Run: headless pygame with SDL's dummy video driver; simulated clock (each Clock.tick advances the game by its frame time, no real sleeping); random seed 0; keys injected as events and as key.get_pressed() state; no mouse input.
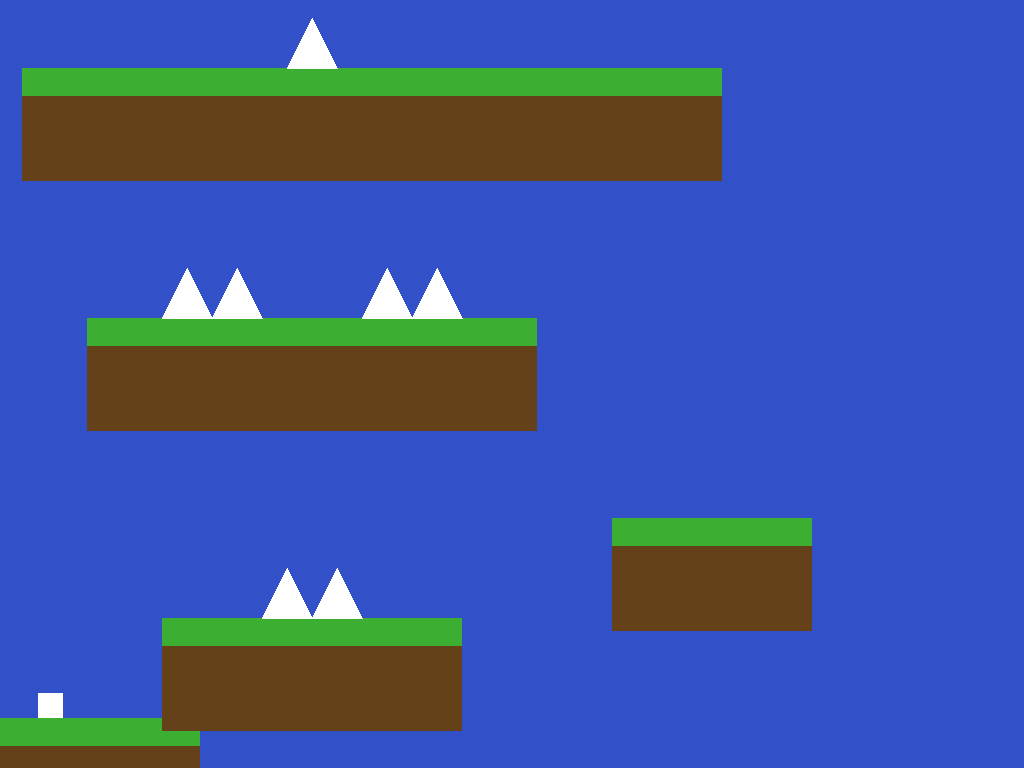
Frame 1 of 4 · flips 1–60 · no input
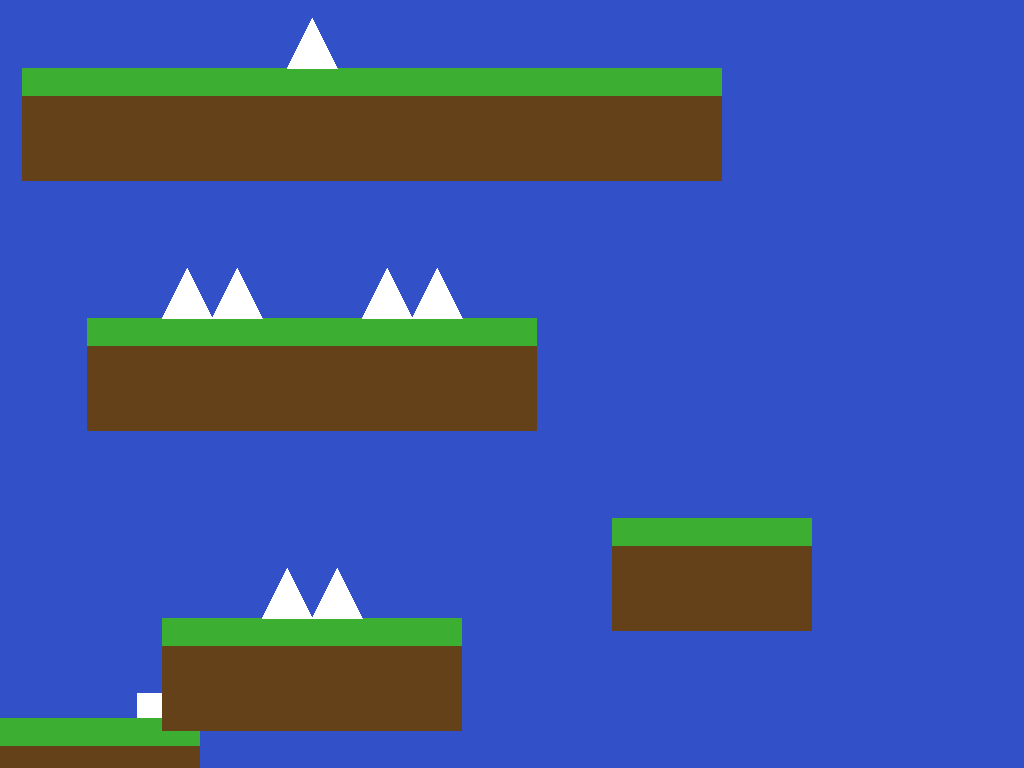
Frame 2 of 4 · flips 61–180 · tapped SPACE, RETURN · held RIGHT (→), D
Frame 3 of 4 · flips 181–300 · held DOWN (↓), S · screen unchanged from frame 2, image omitted
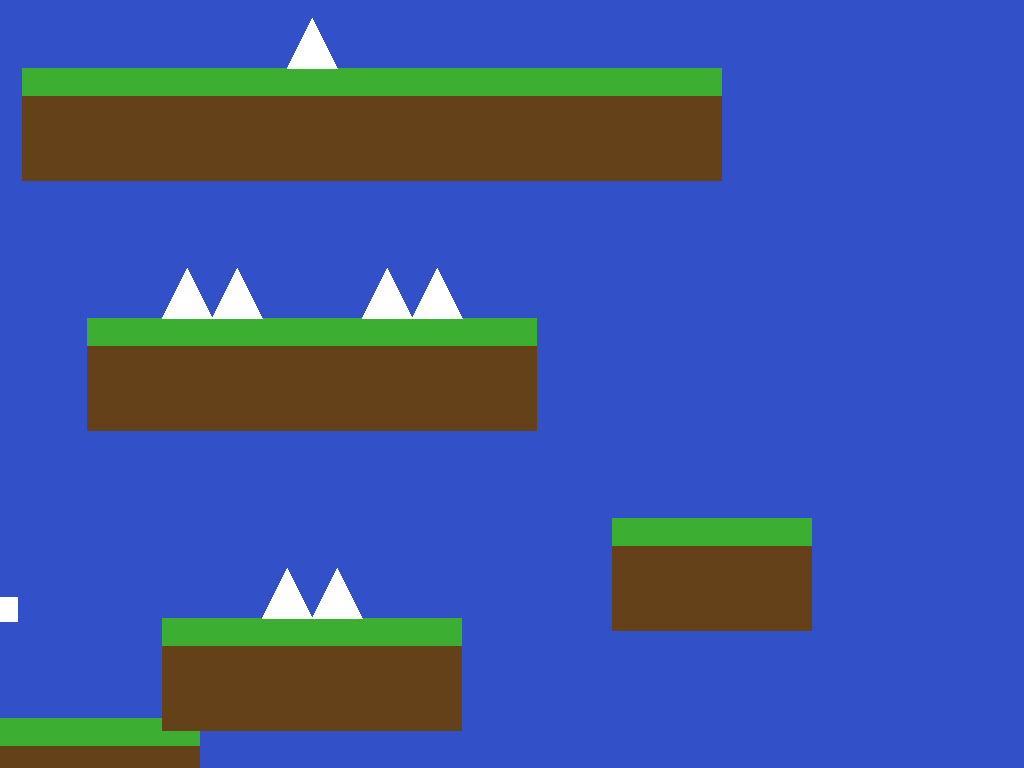
Frame 4 of 4 · flips 301–420 · held LEFT (←), A, UP (↑), W

The pygame program that drew these frames:

import pygame
"""
i want to make a platformer

the player should be able to move in all directions except for downwards because you shoudl not go downwards becaues it is a platformer 
you should be able to fight a something
and it drops coins
and with the coins you can puchase stuff

there should also be a plot

"""
pygame.init()
clock = pygame.time.Clock()
infoObj = pygame.display.Info()
SCREEN_WIDTH = infoObj.current_w
SCREEN_HEIGHT = infoObj.current_h

screen = pygame.display.set_mode((SCREEN_WIDTH, SCREEN_HEIGHT), pygame.FULLSCREEN)

class Obstacle(pygame.sprite.Sprite):
    def __init__(self, pos, size,swidth, color,dir,level):
        super().__init__(Obstacles)
        self.pos = pos
        self.size = size
        self.rect = pygame.Rect(self.pos.x, self.pos.y, self.size[0], self.size[1])
        self.color = color
        self.lvl = level
        self.swidth = swidth
        self.dir = dir
    def draw(self): 
        self.rect.center = self.pos
        origin = (self.pos.x - self.size[0] // 2,self.pos.y + self.size[1] // 2)
        swidth = self.swidth
        numSpikes = self.size[0] // swidth
        points = []
        for i in range(0,numSpikes):
            if self.dir == 0:
                points.append((origin[0] + i * swidth,origin[1]  - self.size[1]))
                points.append((origin[0] + swidth // 2 + i * swidth,origin[1]))
                points.append((origin[0] + swidth + i * swidth,origin[1]  - self.size[1]))
            elif self.dir == 1:
                points.append((origin[0] + i * swidth,origin[1]))
                points.append((origin[0] + swidth // 2 + i * swidth,origin[1] - self.size[1]))
                points.append((origin[0] + swidth + i * swidth,origin[1]))

        pygame.draw.polygon(screen, self.color, points)
    def update(self):
        #self.pos.y  += 0.5
        if self.lvl == player.lvl:
            self.draw()

class Player(pygame.sprite.Sprite):
    def __init__(self):
        self.pos = V(50, SCREEN_HEIGHT-75)
        self.respawnPos = self.pos.copy()
        self.rect = pygame.Rect(self.pos.x, self.pos.y, 25, 25)
        self.vel = V(0,0)
        self.speed = 400
        self.jump = 810
        self.onGround = False
        self.jgrace = 0.0
        self.gracetime = 0.08
        self.lvl = 2
    def draw(self):
        self.rect = pygame.Rect(self.pos.x, self.pos.y, 25, 25)
        self.rect.center = self.pos
        pygame.draw.rect(screen, (255,255,255), self.rect)
    def update(self,dt):
        self.draw()
        self.move(dt)
    def move(self,dt):
        self.xMovement(dt)
        self.collideX()
        self.yMovement(dt)
        self.collideY(dt)
        for tp in Teleporters:
            if self.rect.colliderect(tp.rect):
                self.lvl += 1
                self.respawn()
                level(self.lvl)
                print("next level %s" % self.lvl)
                for ground in Grounds:
                    if ground.lvl == self.lvl - 1:
                        ground.kill()
                for obstacle in Obstacles:
                    if obstacle.lvl == self.lvl - 1:
                        obstacle.kill()
                for tramp in Trampolines:
                    if tramp.lvl == self.lvl - 1:
                        tramp.kill()
                for tele in Teleporters:
                    if tele.lvl == self.lvl - 1:
                        tele.kill()
        if self.pos.x < 0 or self.pos.x > SCREEN_WIDTH or self.pos.y > SCREEN_HEIGHT:
            self.respawn()
        for obstacle in Obstacles:
            if self.rect.colliderect(obstacle.rect):
                self.respawn()
    def xMovement(self,dt):
        if K[L]:
            self.vel.x = -self.speed
        elif K[R]:
            self.vel.x = self.speed
        else:
            if self.vel.x > 0:
                self.vel.x /= 2
            elif self.vel.x < 0:
                self.vel.x /= 2
        self.pos.x += self.vel.x * dt
        self.rect.centerx = self.pos.x
    def collideX(self):
        for ground in Grounds:
            if self.rect.colliderect(ground.rect):
                if self.vel.x > 0:
                    self.rect.right = ground.rect.left
                elif self.vel.x < 0:
                    self.rect.left = ground.rect.right
                self.vel.x = 0
                self.pos.x = self.rect.centerx
    def collideY(self,dt):
        self.onGround = False
        self.jgrace -= dt
        for ground in Trampolines:
            if self.rect.colliderect(ground.rect):
                if self.vel.y > 0:
                    self.rect.bottom = ground.rect.top
                    self.onGround = True
                    self.jgrace = self.gracetime
                elif self.vel.y < 0:
                    self.rect.top = ground.rect.bottom
                self.vel.y = -self.jump * ground.bounce
                self.pos.y = self.rect.centery
        for ground in Grounds:
            if self.rect.colliderect(ground.rect):
                if self.vel.y > 0:
                    self.rect.bottom = ground.rect.top
                    self.onGround = True
                    self.jgrace = self.gracetime
                elif self.vel.y < 0:
                    self.rect.top = ground.rect.bottom
                self.vel.y = 0
                self.pos.y = self.rect.centery
    def yMovement(self, dt):   
        if K[U] and (self.onGround or self.jgrace > 0):
            self.onGround = False
            self.vel.y = -self.jump
        self.vel.y += 30
        self.pos.y += self.vel.y * dt
        self.rect.centery = self.pos.y
    def respawn (self):
        self.pos = self.respawnPos.copy()
        self.vel = V(0,0)

class Ground(pygame.sprite.Sprite):
    def __init__(self, pos, size, color, lvl):
        super().__init__(Grounds)
        self.pos = pos
        self.size = size
        self.rect = pygame.Rect(self.pos.x, self.pos.y, self.size[0], self.size[1])
        self.color = color
        self.lvl = lvl
    def draw(self): 
        self.rect.center = self.pos
        pygame.draw.rect(screen, self.color, self.rect)
    def update(self):
        if self.lvl == player.lvl:
            self.draw()

class Trampoline(pygame.sprite.Sprite):
    def __init__(self, pos, size, color, bounce, lvl):
        super().__init__(Trampolines)
        self.pos = pos
        self.size = size
        self.bounce = bounce
        self.rect = pygame.Rect(self.pos.x, self.pos.y, self.size[0], self.size[1])
        self.color = color
        self.lvl = lvl
    def draw(self): 
        self.rect.center = self.pos
        pygame.draw.ellipse(screen, self.color, self.rect)
    def update(self):
        if self.lvl == player.lvl:
            self.draw()

class Teleporter(pygame.sprite.Sprite):
    def __init__(self, pos, size, color,level):
        super().__init__(Teleporters)
        self.pos = pos
        self.size = size
        self.rect = pygame.Rect(self.pos.x, self.pos.y, self.size[0], self.size[1])
        self.color = color
        self.lvl = level
    def draw(self): 
        self.rect.center = self.pos
        pygame.draw.rect(screen, self.color, self.rect)
    def update(self):
        if self.lvl == player.lvl:
            self.draw()
        
U = pygame.K_w
L = pygame.K_a
R = pygame.K_d
Q = pygame.K_ESCAPE
V = pygame.Vector2
player = Player()

Grounds = pygame.sprite.Group()
Teleporters = pygame.sprite.Group()
Obstacles = pygame.sprite.Group()
Trampolines = pygame.sprite.Group()
brown = (100, 65, 25)

def level(lvl):
    if lvl == 1:
        Ground(V(100, SCREEN_HEIGHT), (200, 100), (60, 175, 50), lvl)
        Ground(V(100, SCREEN_HEIGHT + 20), (200, 85), brown, lvl)
        Ground(V(SCREEN_WIDTH // 2 - 300, SCREEN_HEIGHT - 200), (200, 100), (60, 175, 50), lvl)
        Ground(V(SCREEN_WIDTH // 2 - 300, SCREEN_HEIGHT - 180), (200, 85), brown, lvl)
        Ground(V(100, SCREEN_HEIGHT - 350), (200, 100), (60, 175, 50), lvl)
        Ground(V(100, SCREEN_HEIGHT - 330), (200, 85), brown, lvl)
        Ground(V(SCREEN_WIDTH // 2 -300, SCREEN_HEIGHT - 500), (200, 100), (60, 175, 50), lvl)
        Ground(V(SCREEN_WIDTH // 2 - 300, SCREEN_HEIGHT - 480), (200, 85), brown, lvl)
        Ground(V(SCREEN_WIDTH // 2, SCREEN_HEIGHT - 900), (1800, 400), (99, 94, 90), lvl)
        Ground(V(SCREEN_WIDTH // 2 + 140, SCREEN_HEIGHT+200), (200, 1500), (60, 175, 50), lvl)
        Ground(V(SCREEN_WIDTH // 2 +140, SCREEN_HEIGHT +220), (200, 1485), brown, lvl)
        Teleporter(V(SCREEN_WIDTH // 2 + 600, SCREEN_HEIGHT - 300), (200, 100), (80, 50, 35), lvl)
        Obstacle(V(SCREEN_WIDTH // 2 -300, SCREEN_HEIGHT - 539), (25, 25), 25, (60, 175, 50), 1,lvl)
    elif lvl == 2:
        Ground(V(100, SCREEN_HEIGHT), (200, 100), (60, 175, 50), lvl) #1
        Ground(V(100, SCREEN_HEIGHT +20), (200, 85), brown, lvl)
        Ground(V(SCREEN_WIDTH // 2 - 200, SCREEN_HEIGHT - 100), (300, 100), (60, 175, 50), lvl)#2
        Ground(V(SCREEN_WIDTH // 2 - 200, SCREEN_HEIGHT - 80), (300, 85), brown, lvl)
        Obstacle(V(SCREEN_WIDTH // 2 -200, SCREEN_HEIGHT -175), (100, 50), 50, (255, 255, 255), 1,lvl)
        Ground(V(SCREEN_WIDTH // 2 + 200, SCREEN_HEIGHT - 200), (200, 100), (60, 175, 50), lvl)#3
        Ground(V(SCREEN_WIDTH // 2 + 200, SCREEN_HEIGHT - 180), (200, 85), brown, lvl)
        Ground(V(SCREEN_WIDTH // 2 - 200, SCREEN_HEIGHT - 400), (450, 100), (60, 175, 50), lvl)#4
        Ground(V(SCREEN_WIDTH // 2 - 200, SCREEN_HEIGHT - 380), (450, 85), brown, lvl)
        Obstacle(V(SCREEN_WIDTH // 2 -100, SCREEN_HEIGHT -475), (100, 50), 50, (255, 255, 255), 1,lvl)
        Obstacle(V(SCREEN_WIDTH // 2 -300, SCREEN_HEIGHT -475), (100, 50), 50, (255, 255, 255), 1,lvl)
        Ground(V(SCREEN_WIDTH // 2 - 720, SCREEN_HEIGHT - 530), (120, 100), (60, 175, 50), lvl)#5
        Ground(V(SCREEN_WIDTH // 2 - 720, SCREEN_HEIGHT - 510), (120, 85), brown, lvl)
        Ground(V(SCREEN_WIDTH // 2 - 140, SCREEN_HEIGHT - 650), (700, 100), (60, 175, 50), lvl)#6
        Ground(V(SCREEN_WIDTH // 2 - 140, SCREEN_HEIGHT - 630), (700, 85), brown, lvl)
        Obstacle(V(SCREEN_WIDTH // 2 -200, SCREEN_HEIGHT -725), (50, 50), 50, (255, 255, 255), 1,lvl)
        Obstacle(V(SCREEN_WIDTH // 2 -100, SCREEN_HEIGHT -840), (50, 50), 50, (255, 255, 255), 0,lvl)
        Obstacle(V(SCREEN_WIDTH // 2 -300, SCREEN_HEIGHT -840), (50, 50), 50, (255, 255, 255), 0,lvl)
        Ground(V(SCREEN_WIDTH // 2 - 500, -50), (1500, 100), (60, 175, 50), lvl)
        Teleporter(V(SCREEN_WIDTH // 2 + 750, SCREEN_HEIGHT - 550), (200, 100), (80, 50, 35),lvl)
    elif lvl == 3:
        Ground(V(100, SCREEN_HEIGHT ), (200, 90), (60, 175, 50), lvl) #1
        Ground(V(100, SCREEN_HEIGHT + 20), (200, 75), (100, 65, 25), lvl) #1
        Ground(V(410, SCREEN_HEIGHT - 100), (100, 330), (60, 175, 50), lvl) #1
        Ground(V(410, SCREEN_HEIGHT - 80), (100, 315), (100, 65, 25), lvl) #1
        Ground(V(680, SCREEN_HEIGHT-60), (100, 500), (60, 175, 50), lvl) #1
        Ground(V(680, SCREEN_HEIGHT - 40), (100, 485), (100, 65, 25), lvl) #1
        Ground(V(900, SCREEN_HEIGHT-100), (70, 600), (60, 175, 50), lvl) #1
        Ground(V(900, SCREEN_HEIGHT - 80), (70, 585), (100, 65, 25), lvl) #1
        Ground(V(1285, SCREEN_HEIGHT+250), (50, 600), (99, 94, 90), lvl) 
        Ground(V(1285, SCREEN_HEIGHT+270), (50, 585), (82, 78, 75), lvl) 
        Ground(V(1335, SCREEN_HEIGHT+265), (50, 600), (128, 116, 108), lvl)
        Ground(V(1335, SCREEN_HEIGHT+285), (50, 585), (99, 91, 85), lvl)
        Obstacle(V(875, SCREEN_HEIGHT - 395.6), (10, 10), 10, (60, 175, 50), 1,lvl)
        Ground(V(1500, SCREEN_HEIGHT - 20), (50, 400),(60, 175, 50), lvl )
        Ground(V(1500, SCREEN_HEIGHT), (50, 385), (100, 65, 25), lvl)
        Trampoline(V(1500, SCREEN_HEIGHT - 215), (50, 15), (175, 120, 190), 1.7, lvl)
        Teleporter(V(SCREEN_WIDTH // 2 + 550, SCREEN_HEIGHT - 750), (200, 100), (80, 50, 35),lvl)
    else:
        pass

game_running = True

level(player.lvl)
player.respawn()


while game_running:
    deltatime = clock.tick(60) / 1000.0
    for event in pygame.event.get():
        if event.type == pygame.QUIT:
            game_running = False
    K = pygame.key.get_pressed()
    screen.fill((50, 80, 200))
    Grounds.update()
    Teleporters.update()
    Obstacles.update()
    Trampolines.update()
    player.update(deltatime)
    if K[Q]:
        game_running = False
    pygame.display.update()
